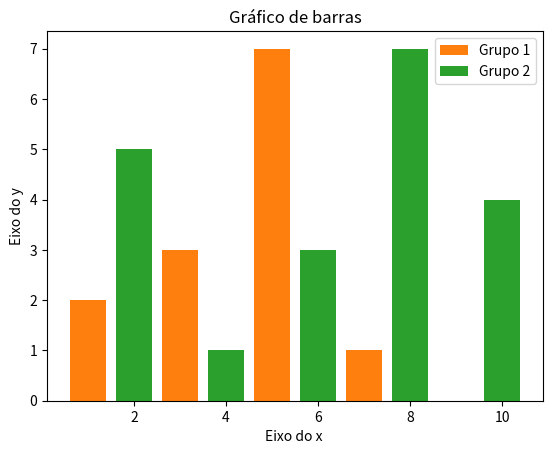

Source code (Python):
import matplotlib.pyplot as plt 

x = [1,2,5,6,7]
y = [2,3,7,1,0]

titulo = "Gráfico de barras"
eixox = "Eixo do x "
eixoy = "Eixo do y"

plt.title(titulo)
plt.xlabel(eixox)
plt.ylabel(eixoy)

plt.bar(x,y)#desenha o gráfico 
plt.show() #mostra o gráfico 

#

x1 = [1,3,5,7,9]
y1 = [2,3,7,1,0]

x2 = [2,4,6,8,10]
y2 = [5,1,3,7,4]


titulog2 = "Gráfico de barras"
eixoxg2 = "Eixo do x "
eixoyg2 = "Eixo do y"
#legendas 

plt.title(titulog2)
plt.xlabel(eixoxg2)
plt.ylabel(eixoyg2)

plt.bar(x1,y1, label = "Grupo 1")#desenha o gráfico 
plt.bar(x2,y2, label = "Grupo 2")
plt.legend()
plt.show()